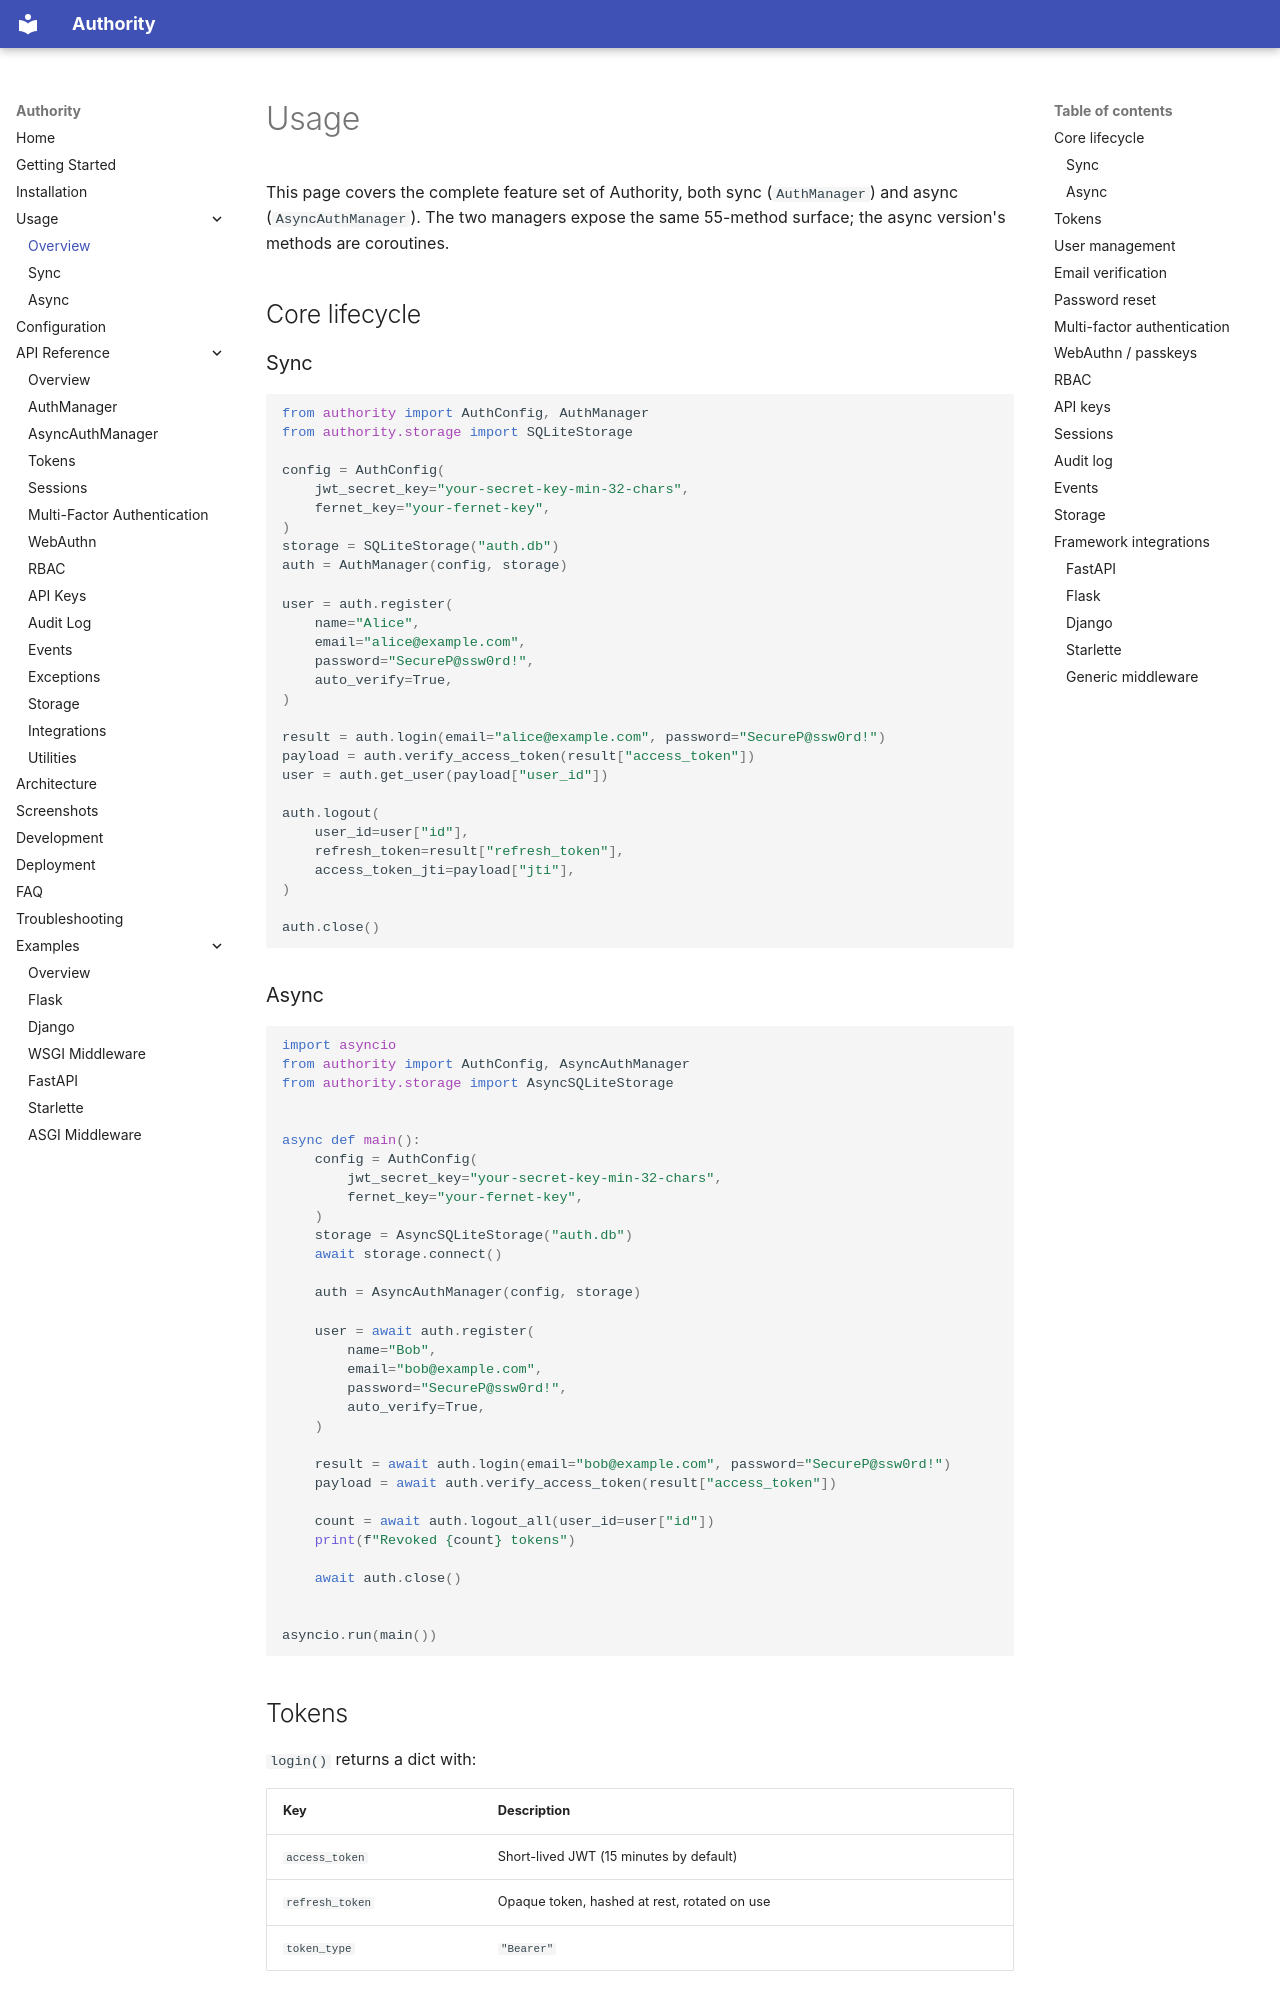

repository: rkriad585/authority · page: usage/index.html · generator: mkdocs

# Usage

This page covers the complete feature set of Authority, both sync
(`AuthManager`) and async (`AsyncAuthManager`). The two managers expose the
same 55-method surface; the async version's methods are coroutines.

## Core lifecycle

### Sync

```python
from authority import AuthConfig, AuthManager
from authority.storage import SQLiteStorage

config = AuthConfig(
    jwt_secret_key="your-secret-key-min-32-chars",
    fernet_key="your-fernet-key",
)
storage = SQLiteStorage("auth.db")
auth = AuthManager(config, storage)

user = auth.register(
    name="Alice",
    email="alice@example.com",
    password="SecureP@ssw0rd!",
    auto_verify=True,
)

result = auth.login(email="alice@example.com", password="SecureP@ssw0rd!")
payload = auth.verify_access_token(result["access_token"])
user = auth.get_user(payload["user_id"])

auth.logout(
    user_id=user["id"],
    refresh_token=result["refresh_token"],
    access_token_jti=payload["jti"],
)

auth.close()
```

### Async

```python
import asyncio
from authority import AuthConfig, AsyncAuthManager
from authority.storage import AsyncSQLiteStorage


async def main():
    config = AuthConfig(
        jwt_secret_key="your-secret-key-min-32-chars",
        fernet_key="your-fernet-key",
    )
    storage = AsyncSQLiteStorage("auth.db")
    await storage.connect()

    auth = AsyncAuthManager(config, storage)

    user = await auth.register(
        name="Bob",
        email="bob@example.com",
        password="SecureP@ssw0rd!",
        auto_verify=True,
    )

    result = await auth.login(email="bob@example.com", password="SecureP@ssw0rd!")
    payload = await auth.verify_access_token(result["access_token"])

    count = await auth.logout_all(user_id=user["id"])
    print(f"Revoked {count} tokens")

    await auth.close()


asyncio.run(main())
```

## Tokens

`login()` returns a dict with:

| Key | Description |
|---|---|
| `access_token` | Short-lived JWT (15 minutes by default) |
| `refresh_token` | Opaque token, hashed at rest, rotated on use |
| `token_type` | `"Bearer"` |

`verify_access_token(token)` returns the JWT payload (`user_id`, `jti`, `iat`,
`exp`, `iss`, `typ`).

Refresh tokens are rotated by default. The old token becomes unusable and a new
pair is issued; a `refresh_token_reuse_grace_seconds` window (default 10s)
absorbs legitimate race-condition retries. If a rotated token is reused after
the grace period, the entire token family is revoked.

```python
new_tokens = auth.refresh_access_token(refresh_token)
```
